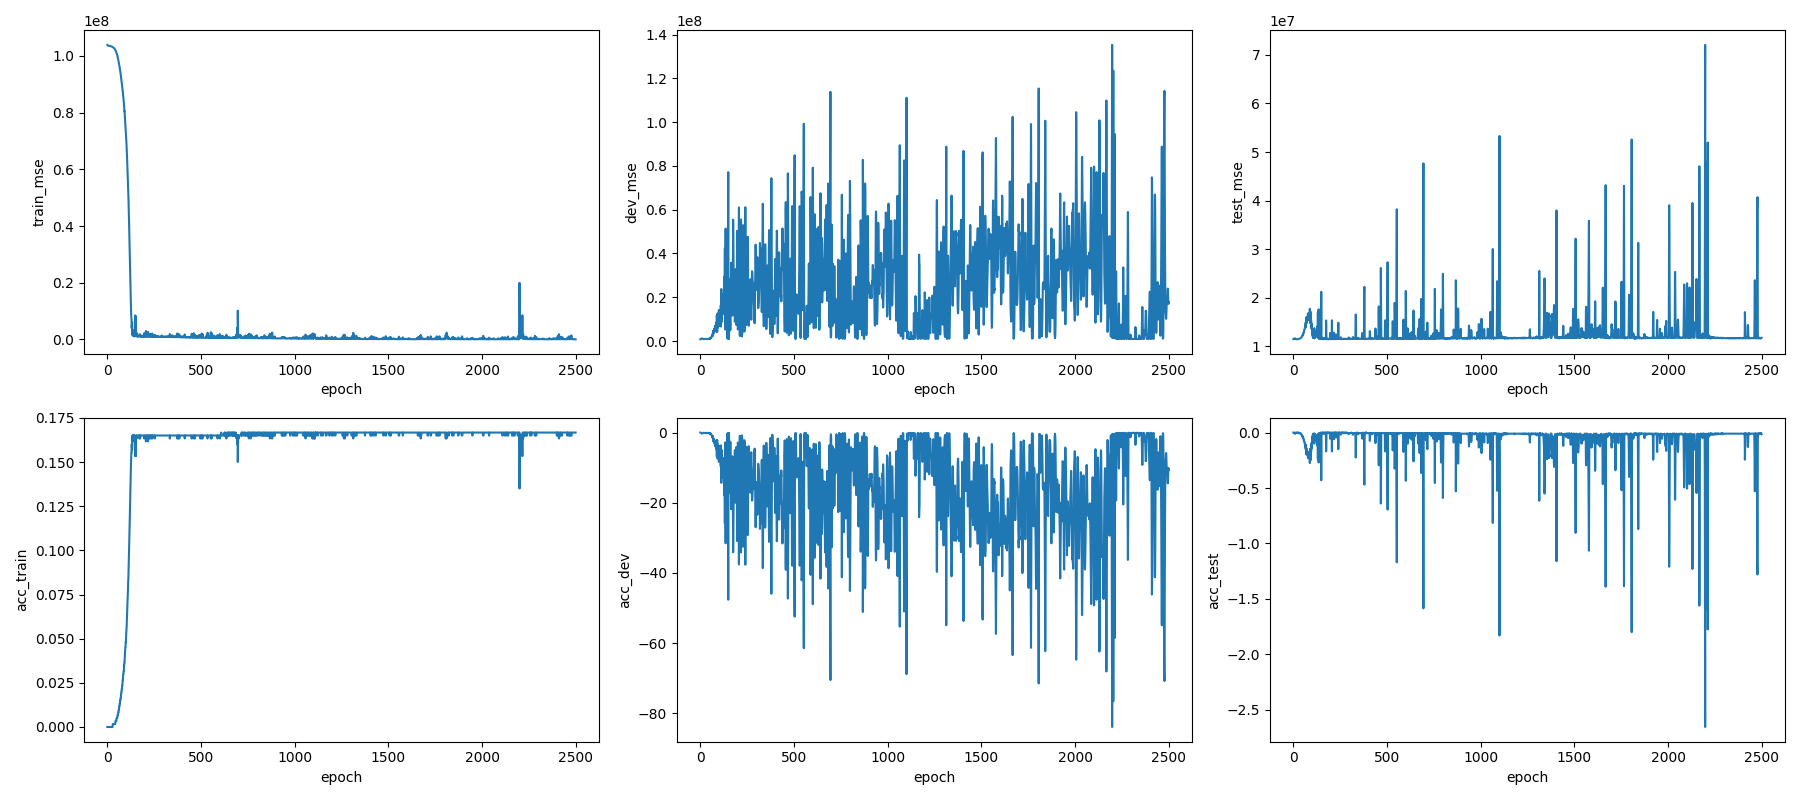

The file beside this chart, header and first rows:
, epoch, train_loss, train_mse, test_mse, dev_mse, acc_train, acc_test, acc_dev, mean_pred_train, mean_pred_dev, mean_pred_test, std_pred_train, std_pred_dev, std_pred_test
0, 1, 104090040, 103889416, 11484584, 795734, 0.0, 0.0, 0.005, 0.2759, 0.8166, 0.8564, 0.09095, 0.2464, 0.2664
0, 2, 103882536, 103783370, 11438220, 788174, 0.0, 0.0, 0.01, 0.4518, 1.341, 1.395, 0.142, 0.3872, 0.4205
0, 3, 103784880, 103703070, 11416614, 805227, 0.0, 0.0, 0.0, 0.6222, 1.847, 1.916, 0.1924, 0.5253, 0.5723
0, 4, 103696824, 103641820, 11416352, 846891, 0.0, 0.0, -0.03, 0.7946, 2.36, 2.445, 0.2459, 0.6726, 0.7334
0, 5, 103639800, 103600100, 11437924, 913564, 0.0, 0.0, -0.07, 0.9672, 2.873, 2.975, 0.3027, 0.8302, 0.9043
0, 6, 103639176, 103580280, 11477594, 996364, 0.0, 0.0, -0.12, 1.125, 3.344, 3.459, 0.3568, 0.981, 1.067
0, 7, 103547784, 103576030, 11528942, 1086644, 0.0, -0.005, -0.18, 1.265, 3.761, 3.886, 0.4063, 1.12, 1.217
0, 8, 103559600, 103579160, 11578665, 1166876, 0.0, -0.005, -0.23, 1.373, 4.08, 4.212, 0.4474, 1.235, 1.341
0, 9, 103455736, 103581624, 11615552, 1224027, 0.0, -0.01, -0.265, 1.442, 4.288, 4.422, 0.4773, 1.32, 1.433
0, 10, 103487160, 103575590, 11630557, 1247291, 0.0, -0.01, -0.28, 1.469, 4.368, 4.501, 0.494, 1.368, 1.485
0, 11, 103581384, 103558010, 11617629, 1228043, 0.0, -0.01, -0.265, 1.447, 4.304, 4.431, 0.495, 1.372, 1.489
0, 12, 103740592, 103532584, 11582756, 1174736, 0.0, -0.005, -0.235, 1.384, 4.116, 4.234, 0.4821, 1.339, 1.451
0, 13, 103622536, 103507710, 11541396, 1108970, 0.0, -0.005, -0.19, 1.3, 3.864, 3.973, 0.4621, 1.284, 1.391
0, 14, 103446688, 103487384, 11505536, 1049233, 0.0, -0.005, -0.155, 1.217, 3.616, 3.714, 0.4421, 1.23, 1.332
0, 15, 103420328, 103470940, 11477249, 998716, 0.0, 0.0, -0.125, 1.139, 3.385, 3.474, 0.424, 1.181, 1.278
0, 16, 103664440, 103459224, 11453192, 951812, 0.0, 0.0, -0.095, 1.06, 3.149, 3.229, 0.4046, 1.128, 1.22
0, 17, 103657824, 103452880, 11435318, 912711, 0.0, 0.0, -0.07, 0.9869, 2.929, 3.001, 0.3869, 1.08, 1.167
0, 18, 103474760, 103445896, 11424964, 887298, 0.0, 0.0, -0.055, 0.9347, 2.772, 2.837, 0.3778, 1.054, 1.14
0, 19, 103387568, 103433160, 11421162, 876731, 0.0, 0.0, -0.045, 0.9123, 2.704, 2.764, 0.3808, 1.064, 1.148
0, 20, 103326432, 103414080, 11422071, 878466, 0.0, 0.0, -0.05, 0.9169, 2.716, 2.774, 0.3956, 1.106, 1.192
0, 21, 103418736, 103390776, 11426689, 889961, 0.0, 0.0, -0.055, 0.9422, 2.789, 2.847, 0.4202, 1.176, 1.266
0, 22, 103325720, 103362240, 11437330, 914425, 0.0, 0.0, -0.07, 0.9903, 2.931, 2.99, 0.4563, 1.278, 1.374
0, 23, 103460240, 103333820, 11453036, 946061, 0.0, 0.0, -0.09, 1.046, 3.097, 3.157, 0.4968, 1.393, 1.496
0, 24, 103415040, 103309640, 11471988, 980379, 0.0, 0.0, -0.11, 1.1, 3.257, 3.317, 0.5387, 1.512, 1.621
0, 25, 103348688, 103283780, 11487654, 1005386, 0.0, -0.005, -0.125, 1.136, 3.362, 3.421, 0.5743, 1.613, 1.728
0, 26, 103600512, 103252090, 11490386, 1003357, 0.0, -0.005, -0.125, 1.132, 3.347, 3.402, 0.5936, 1.667, 1.784
0, 27, 103259272, 103218380, 11489002, 992221, 0.0, -0.005, -0.12, 1.115, 3.293, 3.344, 0.6078, 1.706, 1.826
0, 28, 103224232, 103185090, 11485851, 975287, 0.0, 0.0, -0.11, 1.09, 3.214, 3.26, 0.6182, 1.734, 1.855
0, 29, 103080528, 103150024, 11485623, 962100, 0.0, 0.0, -0.1, 1.069, 3.147, 3.189, 0.6315, 1.77, 1.892
0, 30, 103048624, 103110860, 11494565, 966383, 0.001667, -0.005, -0.105, 1.073, 3.155, 3.194, 0.6602, 1.849, 1.977
0, 31, 103124152, 103066056, 11508260, 975635, 0.001667, -0.005, -0.11, 1.084, 3.183, 3.218, 0.6946, 1.944, 2.078
0, 32, 102975808, 103018400, 11525420, 989874, 0.001667, -0.005, -0.12, 1.1, 3.227, 3.259, 0.7341, 2.054, 2.194
0, 33, 102921360, 102967940, 11547021, 1009051, 0.001667, -0.005, -0.13, 1.123, 3.287, 3.316, 0.7778, 2.175, 2.323
0, 34, 102910320, 102914040, 11569559, 1026351, 0.001667, -0.005, -0.14, 1.141, 3.333, 3.359, 0.8213, 2.295, 2.452
0, 35, 103123808, 102852990, 11568538, 993344, 0.001667, -0.005, -0.12, 1.098, 3.195, 3.219, 0.8268, 2.303, 2.465
0, 36, 102824224, 102790536, 11566180, 950759, 0.001667, -0.005, -0.095, 1.043, 3.02, 3.043, 0.8211, 2.277, 2.442
0, 37, 102815392, 102724024, 11571273, 917568, 0.001667, -0.005, -0.07, 1.001, 2.884, 2.906, 0.8199, 2.265, 2.433
0, 38, 102991800, 102653550, 11582563, 892913, 0.001667, -0.005, -0.055, 0.9702, 2.78, 2.803, 0.8258, 2.273, 2.447
0, 39, 102747736, 102572500, 11608692, 893472, 0.001667, -0.01, -0.055, 0.9719, 2.773, 2.796, 0.8607, 2.364, 2.549
0, 40, 102664008, 102484820, 11651800, 919195, 0.001667, -0.01, -0.075, 1.005, 2.855, 2.878, 0.922, 2.53, 2.73
0, 41, 102522712, 102391440, 11703334, 953978, 0.001667, -0.01, -0.095, 1.045, 2.96, 2.983, 0.9906, 2.718, 2.932
0, 42, 102518808, 102286370, 11741094, 960796, 0.001667, -0.015, -0.1, 1.053, 2.969, 2.996, 1.032, 2.827, 3.052
0, 43, 102282144, 102172240, 11762892, 940603, 0.001667, -0.015, -0.085, 1.033, 2.895, 2.927, 1.047, 2.871, 3.097
0, 44, 102154000, 102049790, 11800520, 943436, 0.003333, -0.015, -0.09, 1.04, 2.9, 2.939, 1.085, 2.977, 3.209
0, 45, 102082808, 101911920, 11849544, 957224, 0.003333, -0.02, -0.095, 1.06, 2.94, 2.989, 1.133, 3.115, 3.352
0, 46, 101970872, 101763470, 11925343, 997343, 0.003333, -0.02, -0.12, 1.1, 3.037, 3.097, 1.207, 3.325, 3.574
0, 47, 101810712, 101603490, 11976456, 1000411, 0.003333, -0.025, -0.125, 1.101, 3.027, 3.096, 1.25, 3.455, 3.699
0, 48, 101112960, 101438610, 12111825, 1099104, 0.003333, -0.03, -0.185, 1.176, 3.219, 3.301, 1.377, 3.816, 4.076
0, 49, 101137352, 101245080, 12175393, 1110350, 0.003333, -0.035, -0.195, 1.17, 3.186, 3.28, 1.431, 3.978, 4.232
0, 50, 101424032, 101057820, 12130020, 1003039, 0.005, -0.03, -0.125, 1.071, 2.905, 3.002, 1.379, 3.861, 4.082
0, 51, 101064136, 100846216, 12226510, 1048314, 0.005, -0.035, -0.155, 1.07, 2.88, 2.991, 1.469, 4.121, 4.356
0, 52, 100483336, 100667500, 12573441, 1352984, 0.005, -0.05, -0.345, 1.223, 3.253, 3.402, 1.76, 4.926, 5.228
0, 53, 101246208, 100408440, 12476549, 1196192, 0.005, -0.045, -0.245, 1.097, 2.911, 3.055, 1.684, 4.751, 5.009
0, 54, 100229272, 100188296, 12427967, 1100155, 0.005, -0.045, -0.185, 1.008, 2.683, 2.82, 1.64, 4.661, 4.887
0, 55, 100030216, 99916640, 12610538, 1230102, 0.006667, -0.05, -0.265, 1.055, 2.798, 2.952, 1.784, 5.079, 5.324
0, 56, 100214360, 99661890, 12843171, 1419918, 0.006667, -0.06, -0.385, 1.123, 2.969, 3.146, 1.956, 5.571, 5.854
0, 57, 99084832, 99381020, 12991725, 1522021, 0.006667, -0.07, -0.45, 1.14, 3.024, 3.204, 2.06, 5.877, 6.171
0, 58, 99014248, 99066320, 12987881, 1483530, 0.006667, -0.07, -0.425, 1.078, 2.89, 3.052, 2.071, 5.903, 6.199
0, 59, 99522008, 98745330, 13113089, 1570608, 0.008333, -0.075, -0.48, 1.051, 2.829, 2.982, 2.17, 6.172, 6.499
0, 60, 98832264, 98412510, 13466802, 1883009, 0.008333, -0.09, -0.675, 1.105, 2.962, 3.129, 2.401, 6.824, 7.217
... 2,439 more rows
